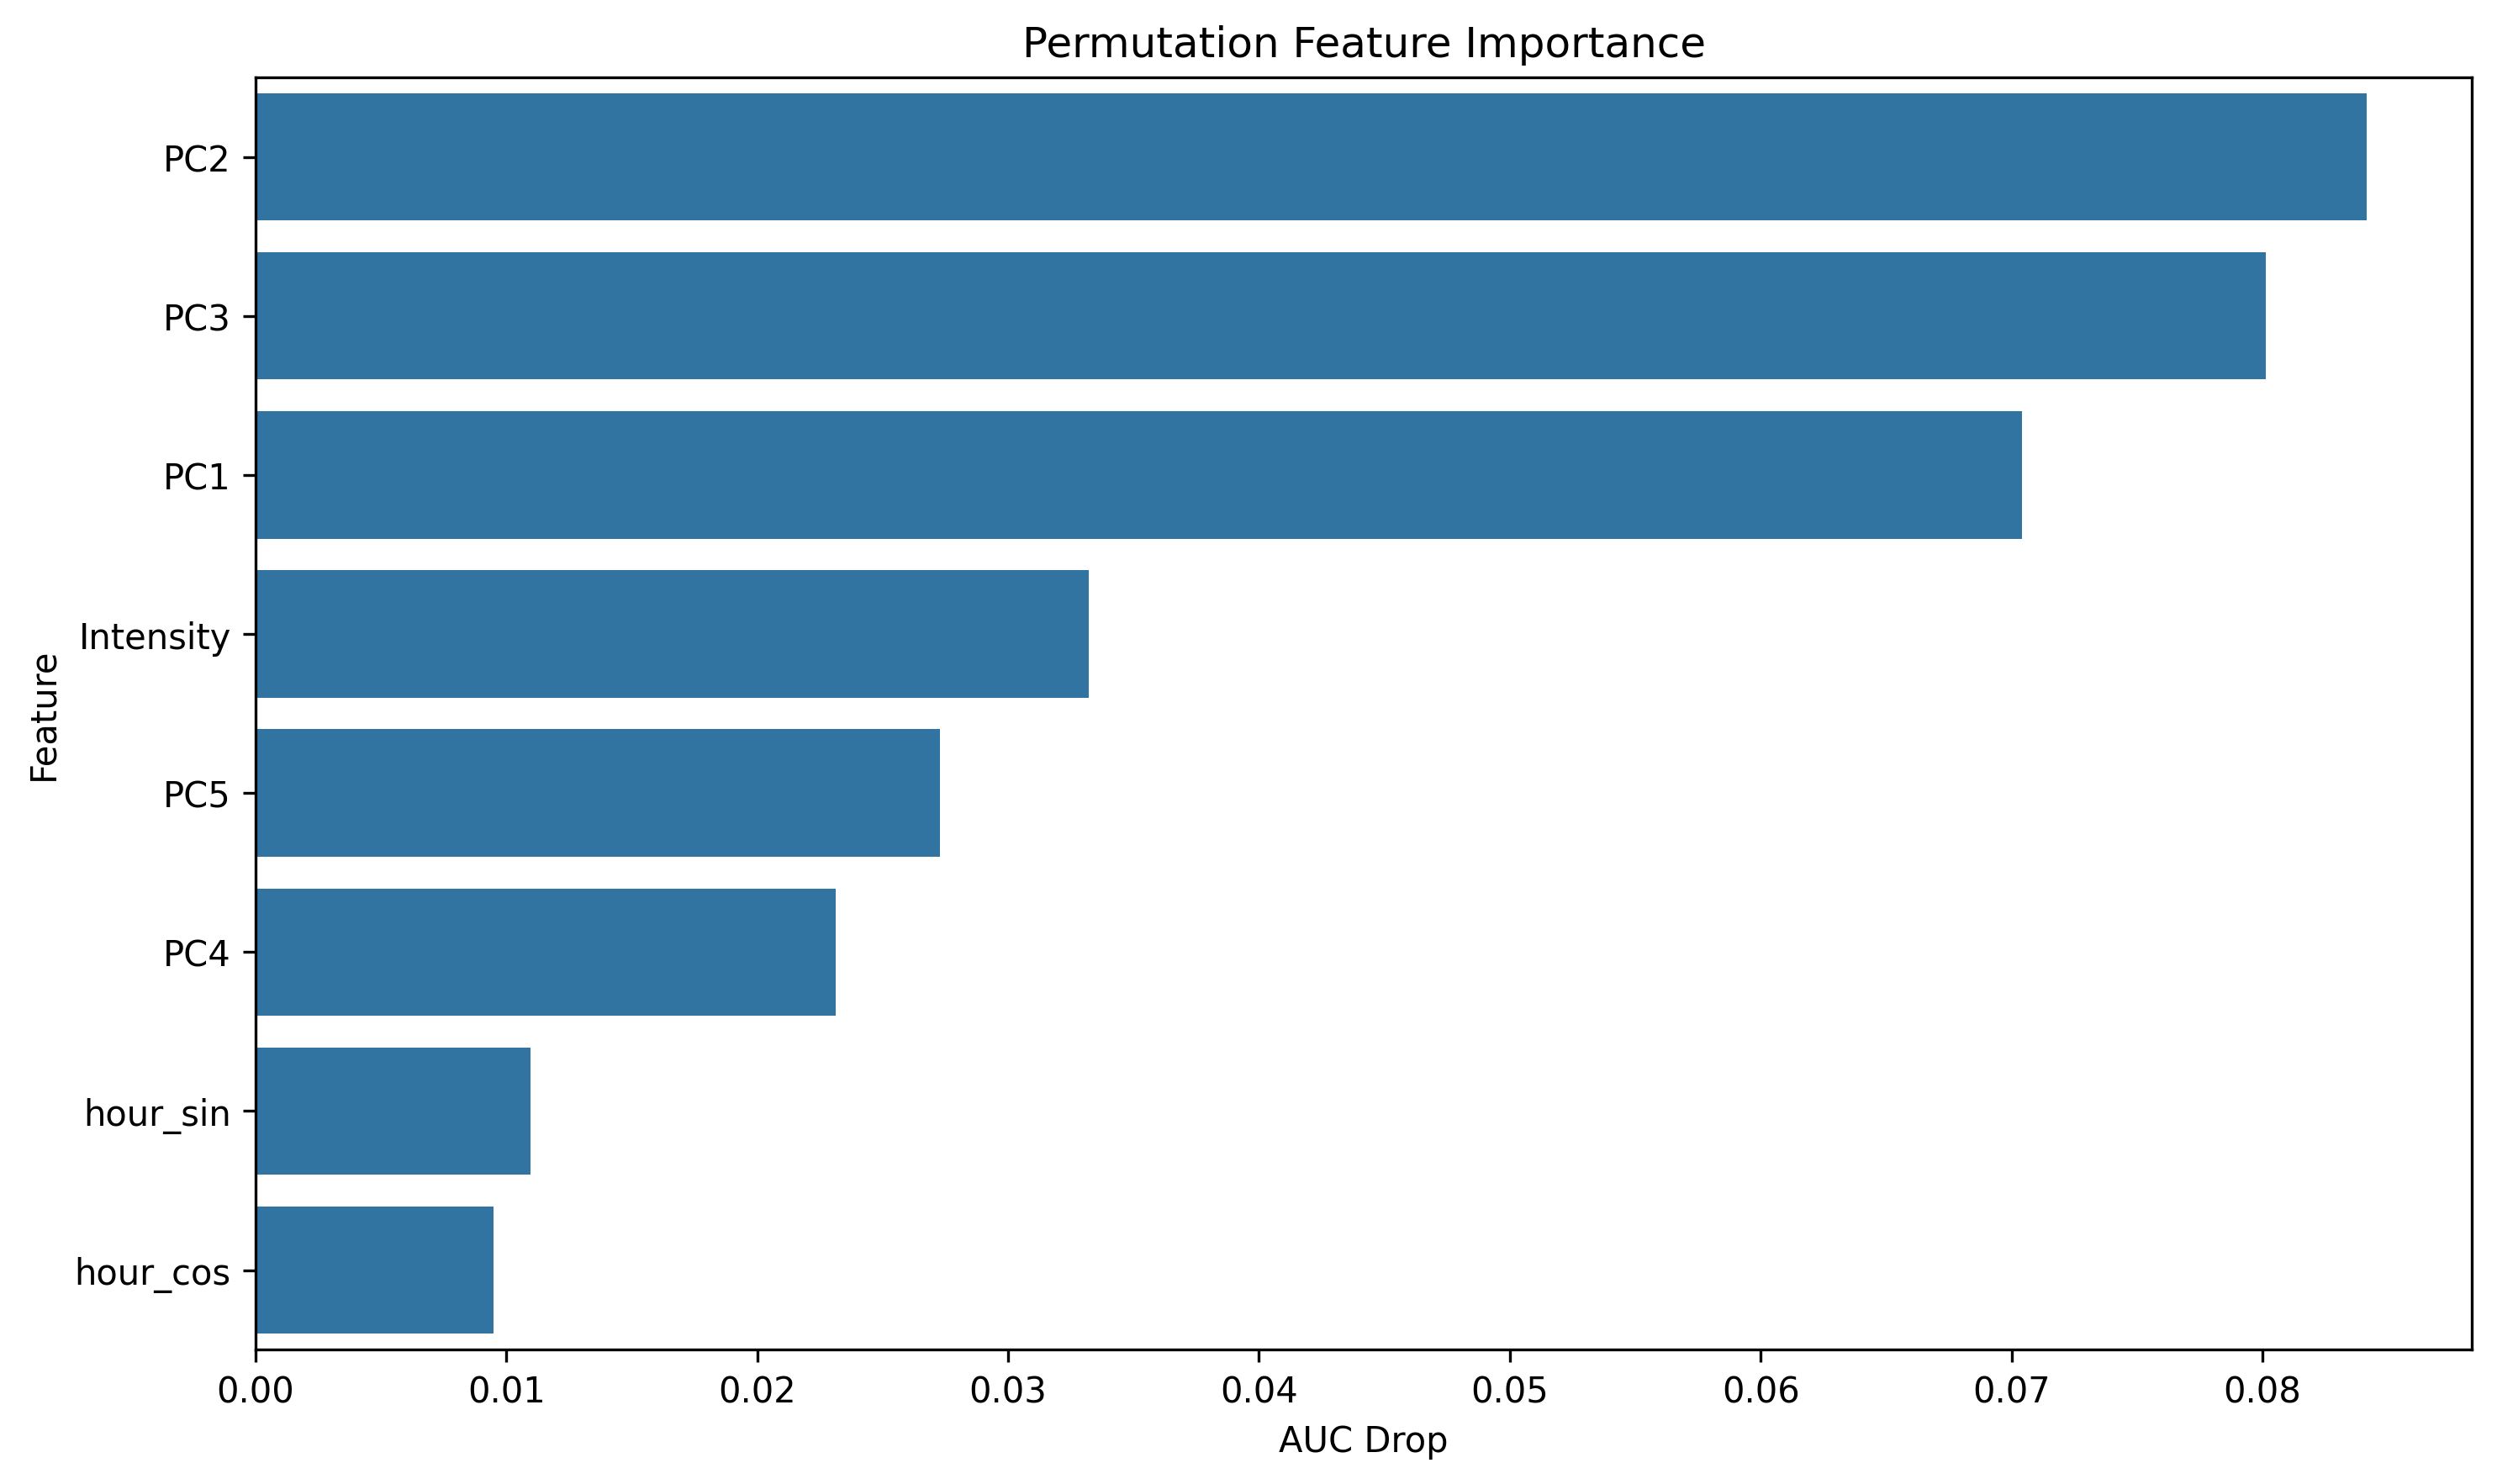

Data behind this chart, as committed beside it:
feature, importance
PC2, 0.08414
PC3, 0.08013
PC1, 0.07042
Intensity, 0.03323
PC5, 0.02729
PC4, 0.02312
hour_sin, 0.01097
hour_cos, 0.009474
